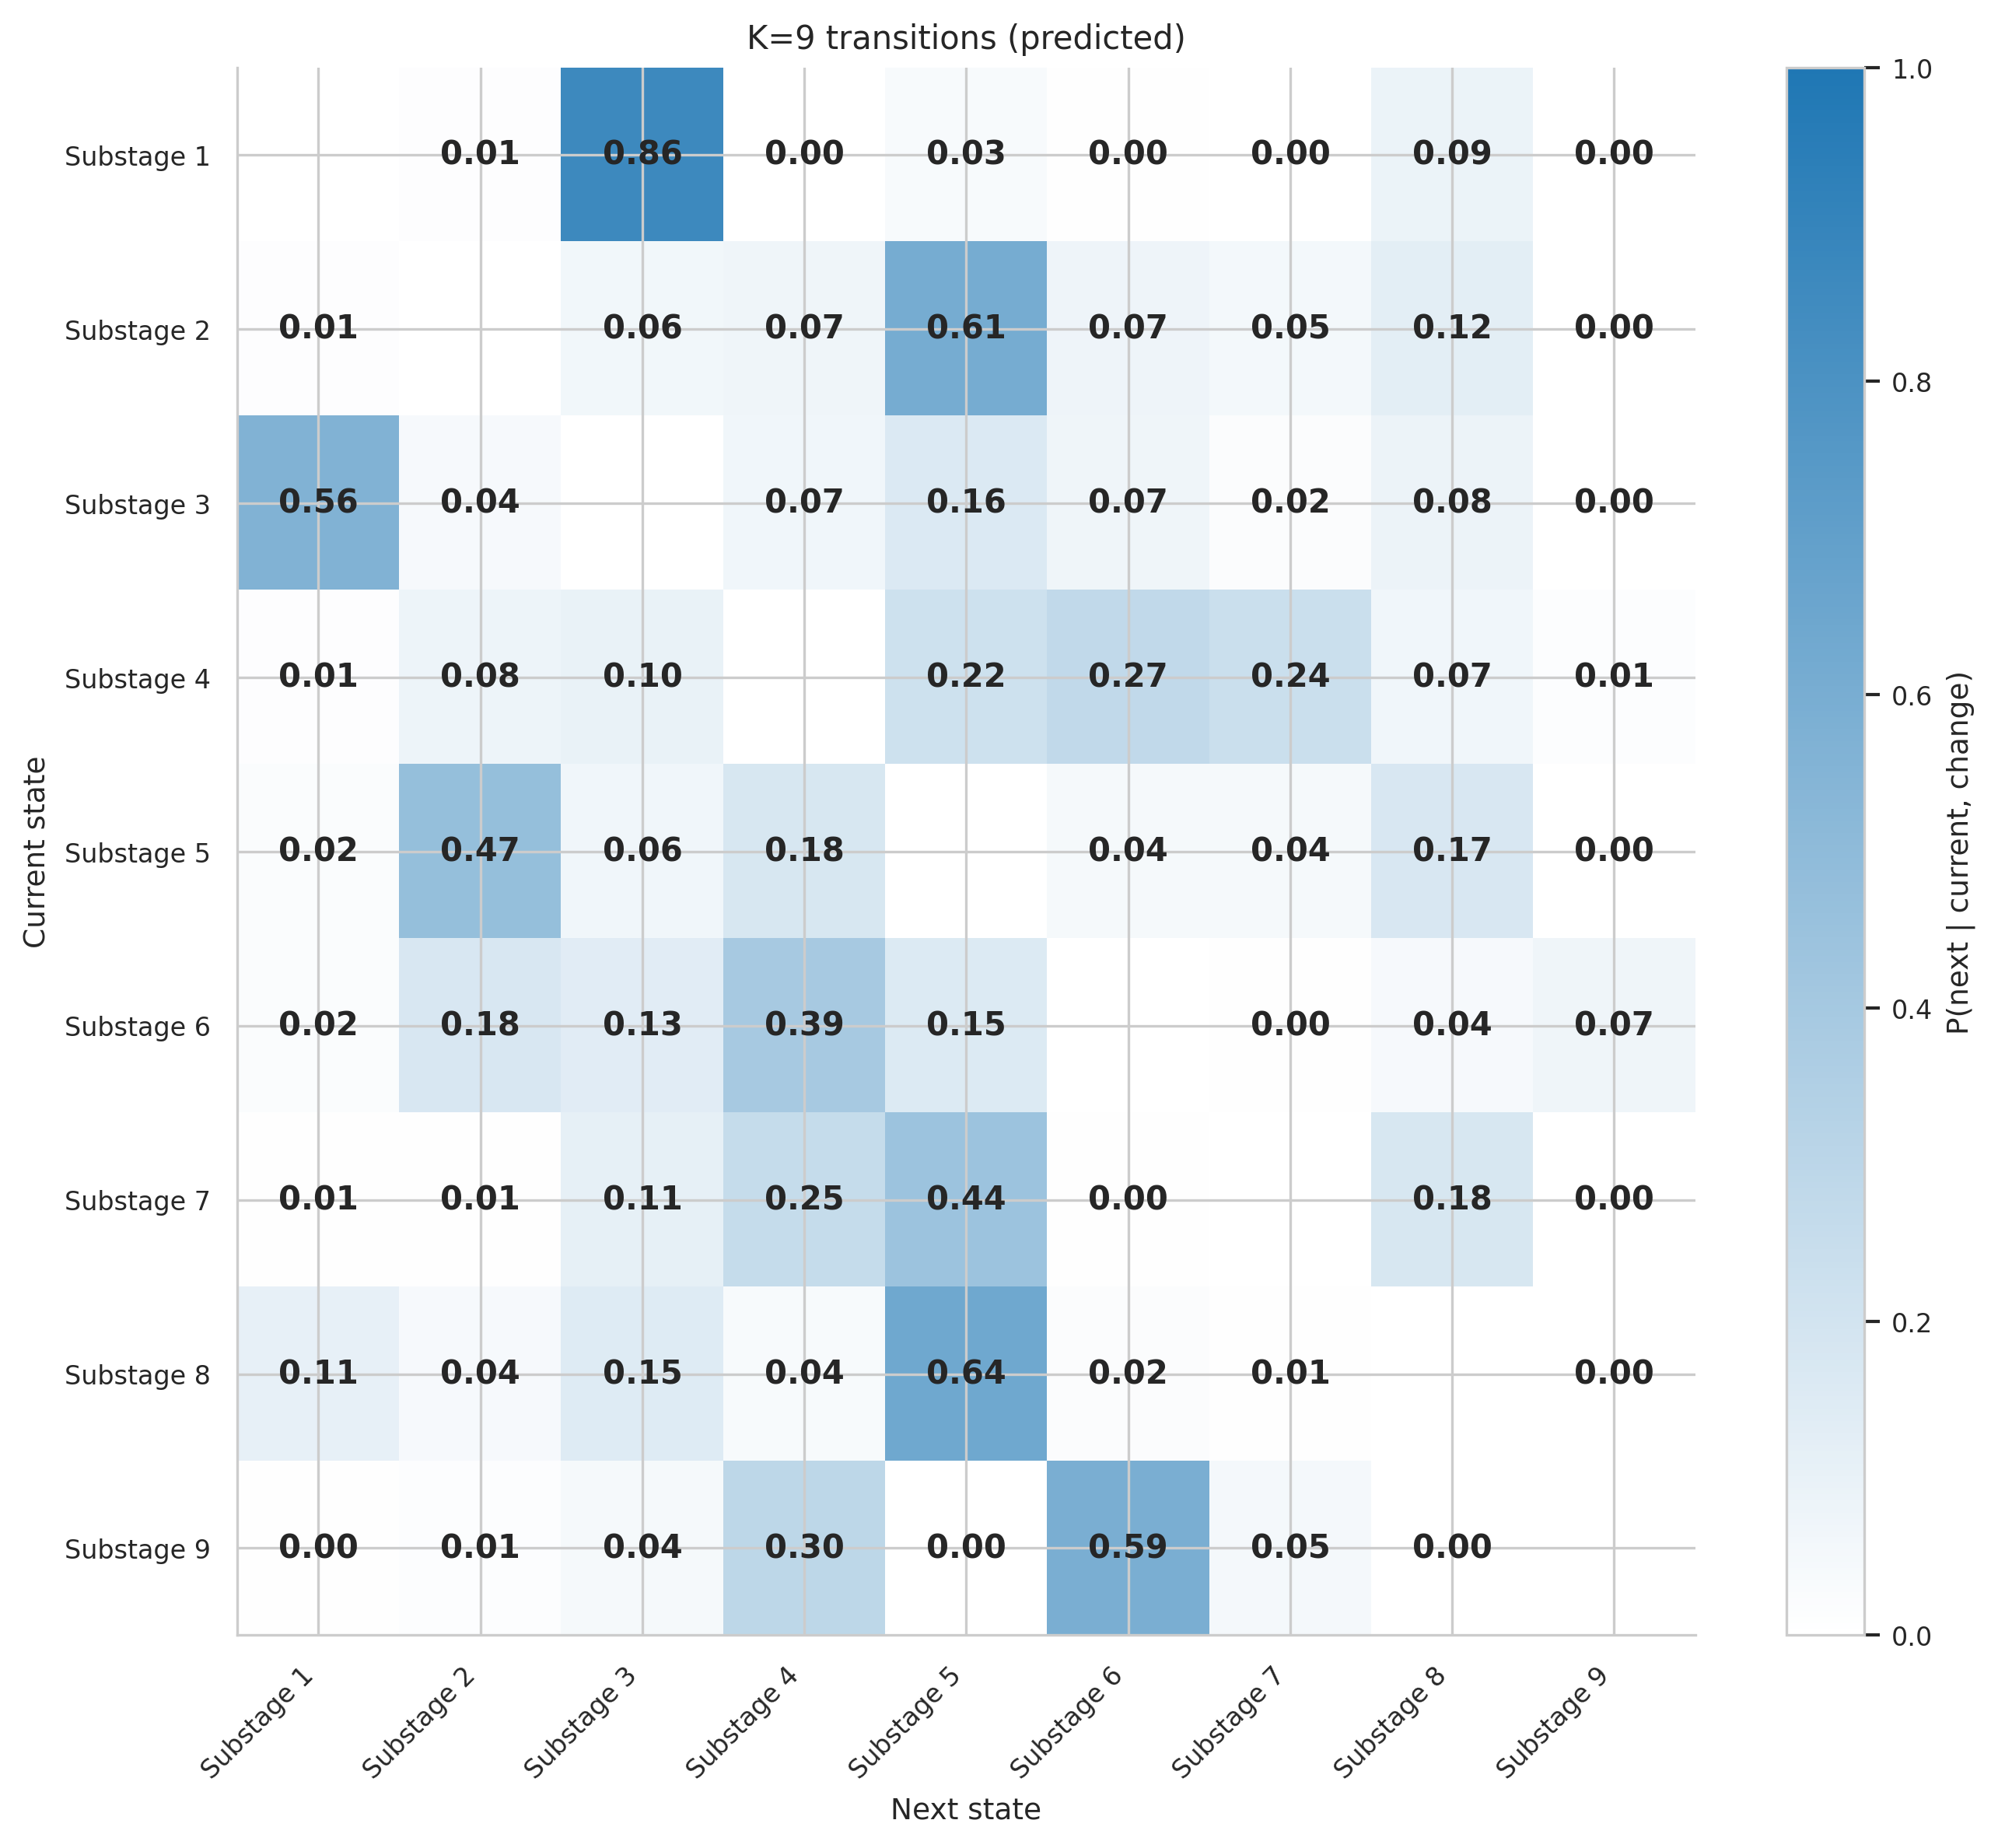

Data behind this chart, as committed beside it:
, Substage 1, Substage 2, Substage 3, Substage 4, Substage 5, Substage 6, Substage 7, Substage 8, Substage 9
Substage 1, , 0.01146, 0.8618, 0.0006033, 0.03258, 0.004525, 0.0, 0.08899, 0.0
Substage 2, 0.01133, , 0.05936, 0.07046, 0.6085, 0.07431, 0.05188, 0.1237, 0.0004531
Substage 3, 0.5608, 0.042, , 0.06561, 0.1594, 0.07292, 0.01588, 0.08211, 0.001254
Substage 4, 0.009443, 0.08163, 0.09656, , 0.2224, 0.2741, 0.2382, 0.06549, 0.01218
Substage 5, 0.02323, 0.4723, 0.0626, 0.1795, , 0.04494, 0.04354, 0.1739, 0.0
Substage 6, 0.02095, 0.1757, 0.1348, 0.3943, 0.1548, , 0.004762, 0.04143, 0.07333
Substage 7, 0.00693, 0.00693, 0.1095, 0.2543, 0.4407, 0.004851, , 0.176, 0.000693
Substage 8, 0.1079, 0.04276, 0.1477, 0.03651, 0.6385, 0.01908, 0.007566, , 0.0
Substage 9, 0.004926, 0.01478, 0.04433, 0.2956, 0.0, 0.5911, 0.04926, 0.0, 
